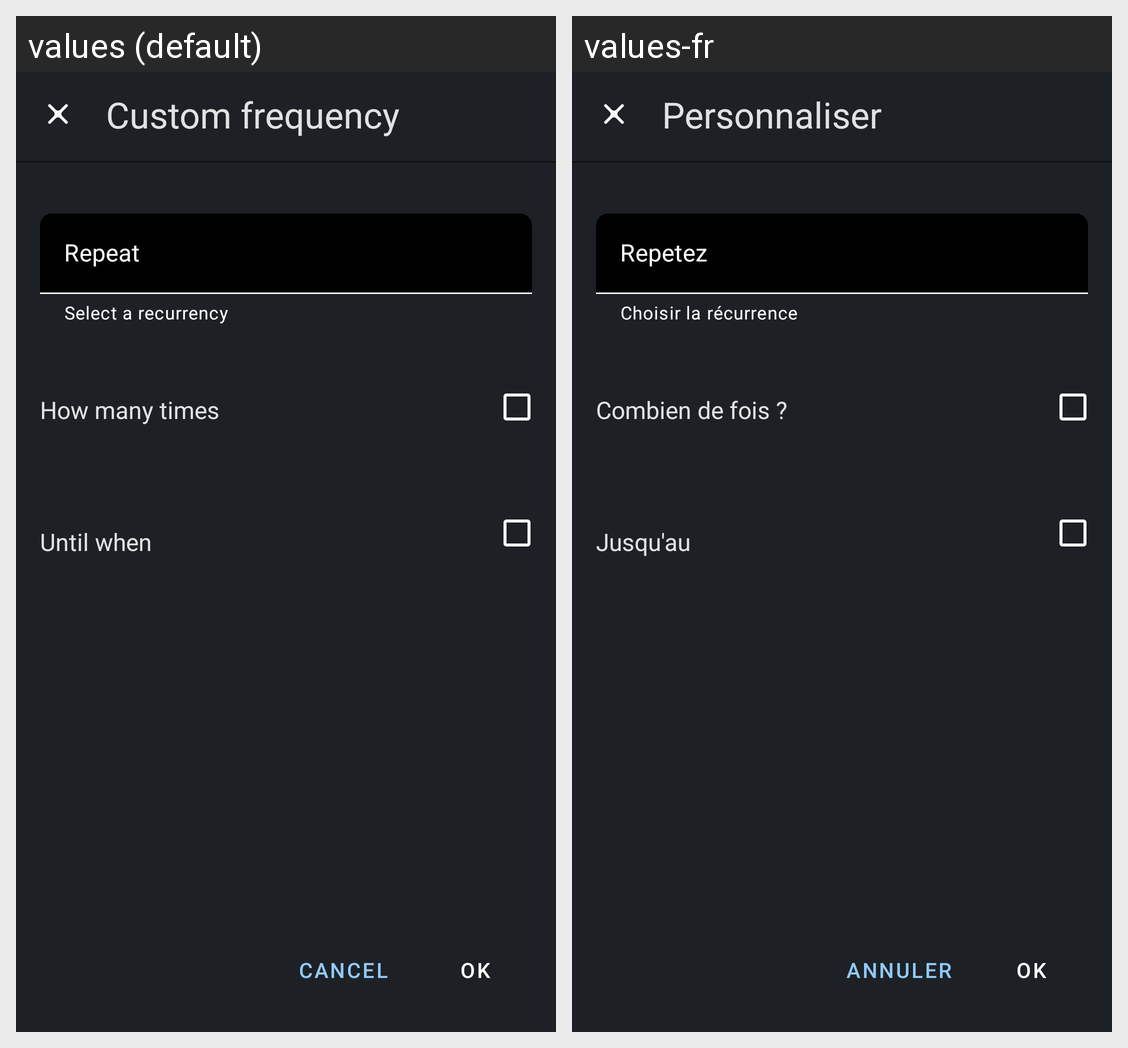

Locale-by-locale string values for the Android screen shown in this grid:
Android screen res/layout/activity_custom_frequency.xml rendered under 2 locales, left to right: values (default), values-fr. Device: Nexus 5 (rendered at 1080×1920; each locale shown at half size, 540×960, under a caption strip naming it); theme App_Application_Theme.
Strings drawn on this screen, with the default value and each locale's value (text and hints the layout hard-codes, and strings that could not be matched under every locale, appear in the picture but are not listed):

custom_frequency
  values: Custom frequency
  values-fr: Personnaliser 

repeat
  values: Repeat
  values-fr: Repetez 

event_frequency
  values: Select a recurrency
  values-fr: Choisir la récurrence 

how_many_times
  values: How many times
  values-fr: Combien de fois ?

until_when
  values: Until when
  values-fr: Jusqu'au 

ok
  values: OK
  values-fr: OK

cancel
  values: CANCEL
  values-fr: Annuler
